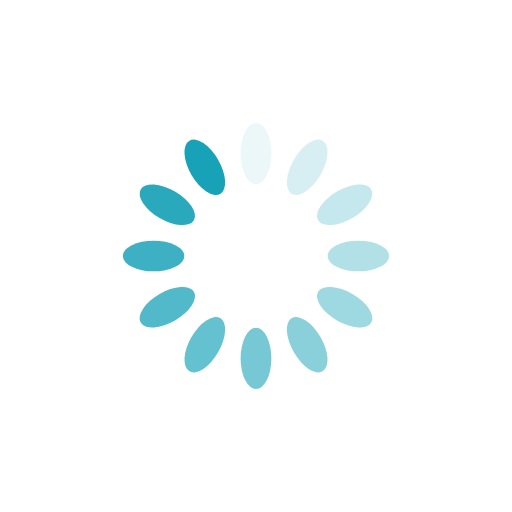
t = 0.00 s
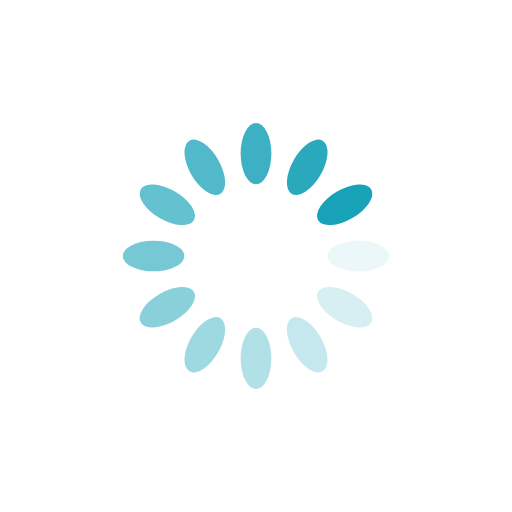
t = 0.25 s
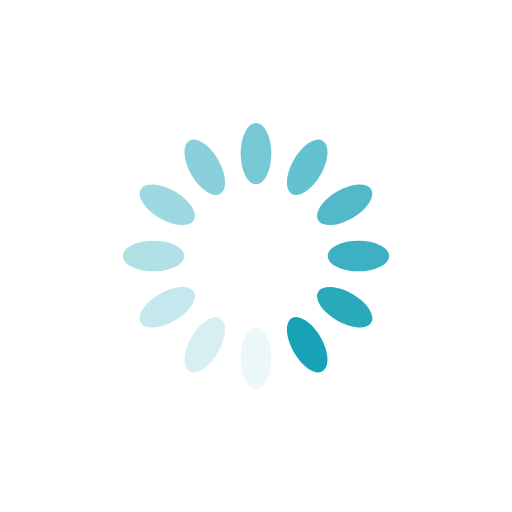
t = 0.50 s
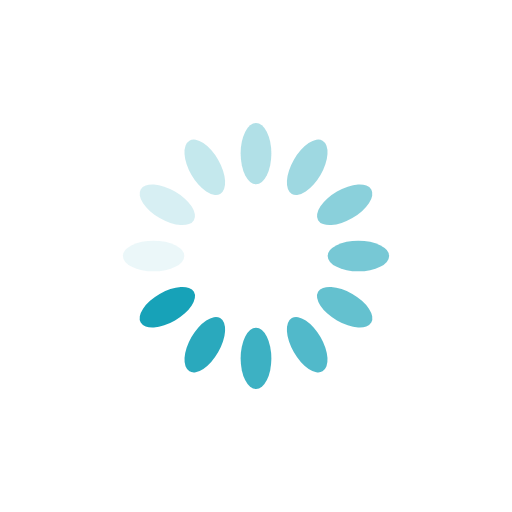
t = 0.75 s

The animated SVG that drew these frames (rendered in a browser with its animation timeline set to each time). Animation: 12 SMIL elements (animate=12); one cycle of 1.00 s, repeats indefinitely.

<?xml version="1.0" encoding="utf-8"?>
<svg xmlns="http://www.w3.org/2000/svg" xmlns:xlink="http://www.w3.org/1999/xlink" style="margin: auto; background: none; display: block; shape-rendering: auto;" width="200px" height="200px" viewBox="0 0 100 100" preserveAspectRatio="xMidYMid">
<g transform="rotate(0 50 50)">
  <rect x="47" y="24" rx="3" ry="6" width="6" height="12" fill="#17a2b8">
    <animate attributeName="opacity" values="1;0" keyTimes="0;1" dur="1s" begin="-0.9166666666666666s" repeatCount="indefinite"></animate>
  </rect>
</g><g transform="rotate(30 50 50)">
  <rect x="47" y="24" rx="3" ry="6" width="6" height="12" fill="#17a2b8">
    <animate attributeName="opacity" values="1;0" keyTimes="0;1" dur="1s" begin="-0.8333333333333334s" repeatCount="indefinite"></animate>
  </rect>
</g><g transform="rotate(60 50 50)">
  <rect x="47" y="24" rx="3" ry="6" width="6" height="12" fill="#17a2b8">
    <animate attributeName="opacity" values="1;0" keyTimes="0;1" dur="1s" begin="-0.75s" repeatCount="indefinite"></animate>
  </rect>
</g><g transform="rotate(90 50 50)">
  <rect x="47" y="24" rx="3" ry="6" width="6" height="12" fill="#17a2b8">
    <animate attributeName="opacity" values="1;0" keyTimes="0;1" dur="1s" begin="-0.6666666666666666s" repeatCount="indefinite"></animate>
  </rect>
</g><g transform="rotate(120 50 50)">
  <rect x="47" y="24" rx="3" ry="6" width="6" height="12" fill="#17a2b8">
    <animate attributeName="opacity" values="1;0" keyTimes="0;1" dur="1s" begin="-0.5833333333333334s" repeatCount="indefinite"></animate>
  </rect>
</g><g transform="rotate(150 50 50)">
  <rect x="47" y="24" rx="3" ry="6" width="6" height="12" fill="#17a2b8">
    <animate attributeName="opacity" values="1;0" keyTimes="0;1" dur="1s" begin="-0.5s" repeatCount="indefinite"></animate>
  </rect>
</g><g transform="rotate(180 50 50)">
  <rect x="47" y="24" rx="3" ry="6" width="6" height="12" fill="#17a2b8">
    <animate attributeName="opacity" values="1;0" keyTimes="0;1" dur="1s" begin="-0.4166666666666667s" repeatCount="indefinite"></animate>
  </rect>
</g><g transform="rotate(210 50 50)">
  <rect x="47" y="24" rx="3" ry="6" width="6" height="12" fill="#17a2b8">
    <animate attributeName="opacity" values="1;0" keyTimes="0;1" dur="1s" begin="-0.3333333333333333s" repeatCount="indefinite"></animate>
  </rect>
</g><g transform="rotate(240 50 50)">
  <rect x="47" y="24" rx="3" ry="6" width="6" height="12" fill="#17a2b8">
    <animate attributeName="opacity" values="1;0" keyTimes="0;1" dur="1s" begin="-0.25s" repeatCount="indefinite"></animate>
  </rect>
</g><g transform="rotate(270 50 50)">
  <rect x="47" y="24" rx="3" ry="6" width="6" height="12" fill="#17a2b8">
    <animate attributeName="opacity" values="1;0" keyTimes="0;1" dur="1s" begin="-0.16666666666666666s" repeatCount="indefinite"></animate>
  </rect>
</g><g transform="rotate(300 50 50)">
  <rect x="47" y="24" rx="3" ry="6" width="6" height="12" fill="#17a2b8">
    <animate attributeName="opacity" values="1;0" keyTimes="0;1" dur="1s" begin="-0.08333333333333333s" repeatCount="indefinite"></animate>
  </rect>
</g><g transform="rotate(330 50 50)">
  <rect x="47" y="24" rx="3" ry="6" width="6" height="12" fill="#17a2b8">
    <animate attributeName="opacity" values="1;0" keyTimes="0;1" dur="1s" begin="0s" repeatCount="indefinite"></animate>
  </rect>
</g>
<!-- [ldio] generated by https://loading.io/ --></svg>
